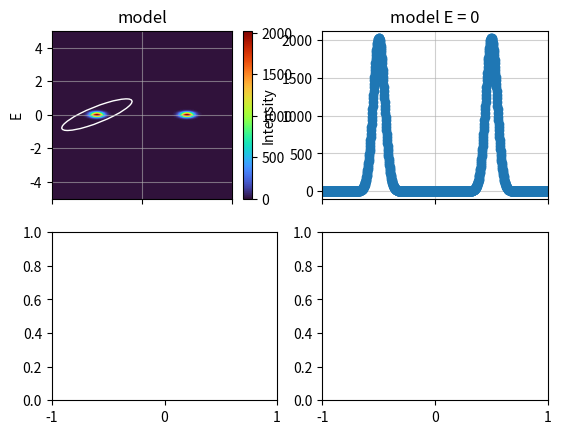

Here is the Python script that generated this plot: (Note: this script raises an exception after producing the figure.)
import math
from time import time

import matplotlib.pyplot as plt
import numpy as np
from matplotlib.patches import Ellipse


def gaussian(x, mu, sigma):
    "1D normalized Gaussian"
    return np.exp(-((x - mu) ** 2) / 2 / sigma**2) / (sigma * np.sqrt(2 * np.pi))


def bragg_peak(q1, q2, q3, en, cen=(0, 0, 0, 0), sigma=(0.05, 0.05, 0.05, 0.1), amp=1):
    """Bragg peak with cen and sigma, amp is intensity"""
    cen_q1, cen_q2, cen_q3, cen_en = cen
    sigma_q1, sigma_q2, sigma_q3, sigma_en = sigma
    return (
        amp
        * np.exp(-((q1 - cen_q1) ** 2) / 2 / sigma_q1**2)
        * np.exp(-((q2 - cen_q2) ** 2) / 2 / sigma_q2**2)
        * np.exp(-((q3 - cen_q3) ** 2) / 2 / sigma_q3**2)
        * np.exp(-((en - cen_en) ** 2) / 2 / sigma_en**2)
        / sigma_q1
        / sigma_q2
        / sigma_q3
        / sigma_en
        / (2 * np.pi) ** 2
    )


def model(vq1, vq2, vq3, ven):
    "Two splitted Bragg peaks"
    return bragg_peak(vq1, vq2, vq3, ven, cen=(-0.5, 0, 0, 0)) + bragg_peak(vq1, vq2, vq3, ven, cen=(0.5, 0, 0, 0))


def resolution_matrix(qx0, qy0, qz0, en0):
    """Fake resoltuion matrix mat and prefactor r0
    r0 is a constant, rez_mat is a symmatric positive 4 by 4 matrix
    """

    sz = np.shape(qx0)

    def rotation_matrix_4d(theta_deg):
        theta = np.radians(theta_deg)
        c = np.cos(theta)
        s = np.sin(theta)
        return np.array(
            [
                [c, 0, 0, -s],
                [0, 1, 0, 0],
                [0, 0, 1, 0],
                [s, 0, 0, c],
            ]
        )

    sigma1, sigma2 = 1, 0.2
    angle = -70
    mat = np.array(
        [
            [1 / sigma1**2, 0, 0, 0],
            [0, 1, 0, 0],
            [0, 0, 1, 0],
            [0, 0, 0, 1 / sigma2**2],
        ]
    )
    rez_mat = rotation_matrix_4d(angle).T @ mat @ rotation_matrix_4d(angle)
    r0 = 1
    return np.broadcast_to(r0, sz), np.broadcast_to(rez_mat, sz + (4, 4))


def resolution_fnc(q, m, r0):
    dim = np.size(q)
    return r0 * np.sqrt(np.linalg.det(m)) * np.exp(-q.T @ m @ q / 2) / (2 * np.pi) ** (dim / 2)


def rez_conv_4d(vq1, vq2, vq3, ven, n_sample=100000):
    t0 = time()

    r, rez_mat = resolution_matrix(vq1, vq2, vq3, ven)
    cov = np.linalg.inv(rez_mat)
    print(f"Done inverseing matriices {(t1 := time()) - t0:.4f} s")

    pts_norm = np.random.default_rng().multivariate_normal(mean=(0, 0, 0, 0), cov=np.diag((1, 1, 1, 1)), size=n_sample)
    print(f"Done sampleing in {(t2 := time()) - t1:.4f} s")

    eigenvalues, eigenvectors = np.linalg.eig(cov)
    pts = (
        pts_norm
        @ eigenvectors
        @ (np.sqrt(eigenvalues)[:, :, :, :, np.newaxis] * np.diag((1, 1, 1, 1)))
        @ np.transpose(eigenvectors, (0, 1, 2, 3, 5, 4))
    )
    print(f"Done transformation in {(t3 := time()) - t2:.4f} s")

    pts[:, :, :, :, :, 0] += vq1[:, :, :, :, np.newaxis]
    pts[:, :, :, :, :, 1] += vq2[:, :, :, :, np.newaxis]
    pts[:, :, :, :, :, 2] += vq3[:, :, :, :, np.newaxis]
    pts[:, :, :, :, :, 3] += ven[:, :, :, :, np.newaxis]
    print(f"Done recentering in {(t4 := time()) - t3:.4f} s")

    # ---------------------- direct sampling --------------------
    # sz = vq1.shape
    # pts = []
    # it = np.nditer(vq1, flags=["multi_index"])
    # for q1 in it:
    #     idx = it.multi_index
    #     pts.append(
    #         np.random.default_rng().multivariate_normal(
    #             mean=(q1, vq2[idx], vq3[idx], ven[idx]), cov=cov[idx], size=n_sample
    #         )
    #     )
    # print(f"Done recentering in {(t4:=time()-t1):.4f} s")
    # ----------------------------------------------------------

    model_cal = model(pts[:, :, :, :, :, 0], pts[:, :, :, :, :, 1], pts[:, :, :, :, :, 2], pts[:, :, :, :, :, 3])
    print(f"Done calculating intensity of the model in {(t5 := time()) - t4:.4f} s")

    rez_conv = np.mean(model_cal, axis=-1)
    print(f"Done averaging in {(t6 := time()) - t5:.4f} s")
    return rez_conv


if __name__ == "__main__":
    xmin, xmax = -1, 1
    ymin, ymax = -5, 5
    # ------------------- plot signal ------------------------
    nx, ny = 1000, 500
    q1 = np.linspace(xmin, xmax, nx + 1)
    en = np.linspace(ymin, ymax, ny + 1)
    q2 = 0
    q3 = 0
    # vq1, vq2, vq3, ve = np.meshgrid(q1, q2, q3, en, indexing="ij")

    fig, axes = plt.subplots(ncols=2, nrows=2, sharex=True)

    ax0 = axes[0, 0]
    vq1, ve = np.meshgrid(q1, en, indexing="ij")

    model_inten = model(*np.meshgrid(q1, q2, q3, en, indexing="ij"))
    integ_inten = np.sum(model_inten) * (xmax - xmin) / nx * (ymax - ymin) / ny
    print(f"integrated intensity of model = {integ_inten}")

    img0 = ax0.pcolormesh(vq1, ve, np.squeeze(model_inten), cmap="turbo", vmin=0)
    ax0.set_title("model")
    ax0.grid(alpha=0.6)
    # ax0.set_xlabel("Q")
    ax0.set_ylabel("E")
    fig.colorbar(img0, ax=ax0)

    ax0.add_artist(
        Ellipse(
            xy=(-0.5, 0),
            width=1 * 2,
            height=0.2 * 2,
            angle=70,
            edgecolor="w",
            facecolor="none",
            label="1-sigma ellipse",
        )
    )
    # ax0.axis("equal")
    # ------------------- plot signal cut------------------------
    ax2 = axes[0, 1]
    ax2.plot(q1, np.squeeze(model(*np.meshgrid(q1, 0, 0, 0, indexing="ij"))), "-o")
    # ax2.set_xlabel("Q")
    ax2.set_ylabel("Intensity")
    ax2.grid(alpha=0.6)
    ax2.set_title("model E = 0")

    # ------------------- plot measurement ------------------------
    xstep, ystep = 0.05, 0.5
    nx, ny = math.ceil((xmax - xmin) / xstep), math.ceil((ymax - ymin) / ystep)
    q1 = np.linspace(xmin, xmax, nx + 1)
    en = np.linspace(ymin, ymax, ny + 1)
    # vq1, vq2, vq3, ve = np.meshgrid(q1, q2, q3, en, indexing="ij")
    vq1, ve = np.meshgrid(q1, en, indexing="ij")

    ax1 = axes[1, 0]
    t_start = time()
    n_sample = 300000
    measurement_inten = rez_conv_4d(*np.meshgrid(q1, q2, q3, en, indexing="ij"), n_sample)
    t_tot = time() - t_start
    print(f"Total time = {t_tot:.4f} s")
    plt.suptitle(f"Gaussian sampling, n_sample={n_sample}, time={t_tot:.2f}")

    print(f"integrated intensity of model = {integ_inten}")
    integ_inten = np.sum(measurement_inten) * xstep * ystep
    print(f"integrated intensity of measurement = {integ_inten}")
    img1 = ax1.pcolormesh(vq1, ve, np.squeeze(measurement_inten), cmap="turbo", vmin=0)
    ax1.set_title("resolution convoluted")
    ax1.grid(alpha=0.6)
    ax1.set_xlabel("Q1")
    ax1.set_ylabel("E")
    fig.colorbar(img1, ax=ax1)

    # ------------------- plot measurement cut ------------------------
    ax3 = axes[1, 1]
    ax3.plot(q1, np.squeeze(rez_conv_4d(*np.meshgrid(q1, 0, 0, 0, indexing="ij"))), "-o")
    ax3.set_xlabel("Q1")
    ax3.set_ylabel("Intensity")
    ax3.grid(alpha=0.6)
    ax3.set_title("resolution convoluted E = 0")

    plt.tight_layout()
    plt.show()
